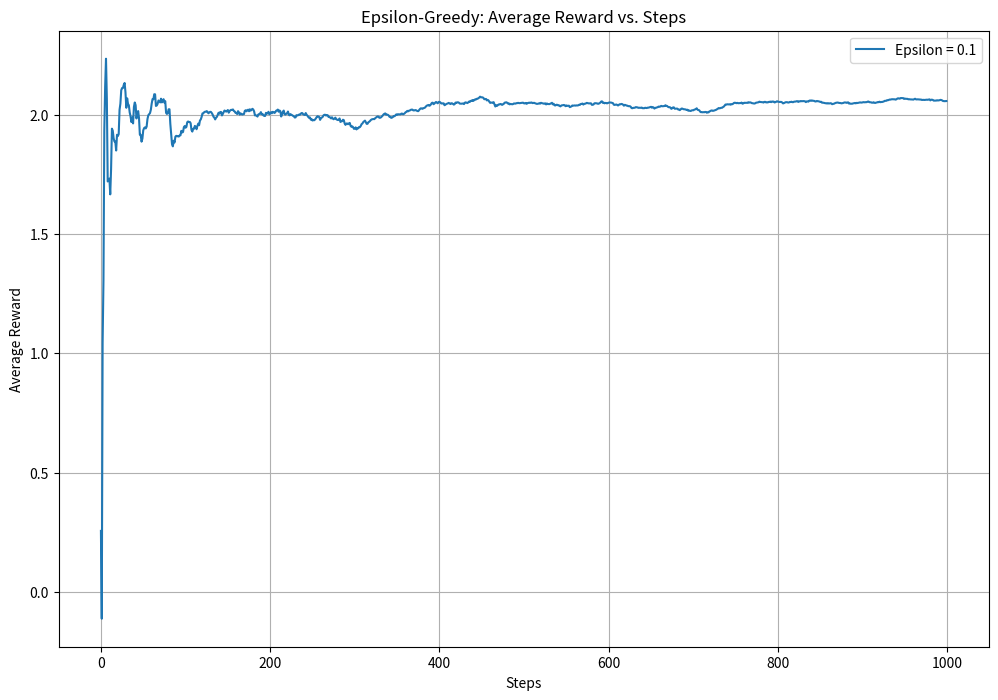

This figure's Python source:
import numpy as np
import matplotlib.pyplot as plt

class KArmedBandit:
    def __init__(self, k=10, epsilon=0.1):
        self.k = k  # Number of arms
        self.epsilon = epsilon  # Exploration rate
        self.q_star = np.random.normal(0, 1, k)  # True action values (q*)
        self.q_estimates = np.zeros(k)  # Estimated action values (Q(a))
        self.action_counts = np.zeros(k)  # Number of times each action was taken

    def select_action(self):
        """Select an action using epsilon-greedy strategy."""
        if np.random.rand() < self.epsilon:
            # Explore: Randomly choose one of the k actions
            return np.random.randint(self.k)
        else:
            # Exploit: Choose the action with the highest estimated value
            return np.argmax(self.q_estimates)

    def get_reward(self, action):
        """Generate a reward for the selected action."""
        # Reward is drawn from a normal distribution centered at the true value of the action
        return np.random.normal(self.q_star[action], 1)

    def update_estimates(self, action, reward):
        """Update the estimated value of the selected action."""
        self.action_counts[action] += 1
        # Incremental update of the estimated action value (Q(a))
        self.q_estimates[action] += (reward - self.q_estimates[action]) / self.action_counts[action]

    def run(self, steps=1000):
        """Run the epsilon-greedy algorithm for a specified number of steps."""
        rewards = np.zeros(steps)
        average_rewards = np.zeros(steps)
        total_reward = 0

        for step in range(steps):
            action = self.select_action()
            reward = self.get_reward(action)
            self.update_estimates(action, reward)
            rewards[step] = reward
            total_reward += reward
            average_rewards[step] = total_reward / (step + 1)

        return average_rewards

# Parameters
k = 10
epsilon = 0.1
steps = 1000

# Initialize the k-armed bandit
bandit = KArmedBandit(k=k, epsilon=epsilon)

# Run the algorithm and collect average rewards
average_rewards = bandit.run(steps=steps)

# Plotting the results
plt.figure(figsize=(12, 8))
plt.plot(average_rewards, label=f'Epsilon = {epsilon}')
plt.xlabel('Steps')
plt.ylabel('Average Reward')
plt.title('Epsilon-Greedy: Average Reward vs. Steps')
plt.legend()
plt.grid(True)
plt.show()